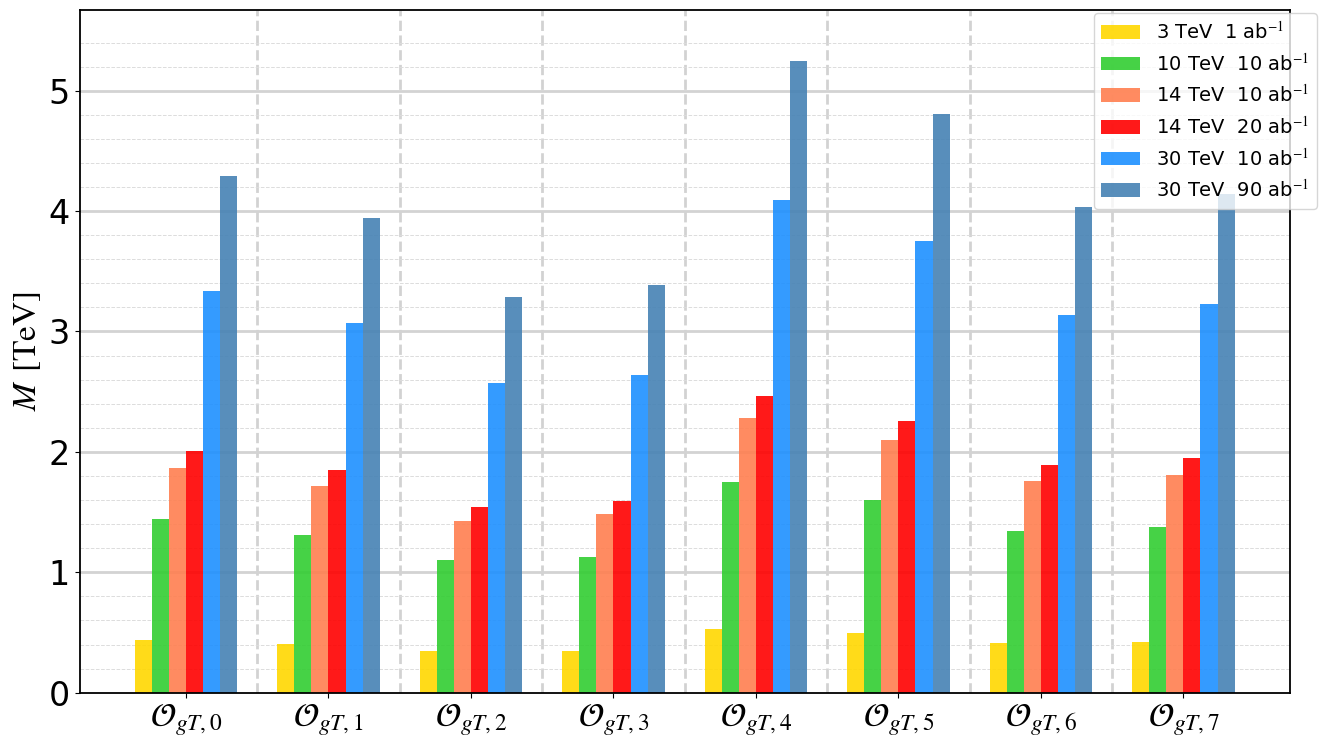

Write Python code to recreate this figure.
import matplotlib
import matplotlib.pyplot as plt
import numpy as np
from matplotlib import rcParams


config = {"font.family" : 'Times New Roman', "font.size": 24 , "mathtext.fontset": 'stix'}
rcParams.update(config)

# 示例数据
categories = [r'$\mathcal{O}_{gT,0}$', r'$\mathcal{O}_{gT,1}$', r'$\mathcal{O}_{gT,2}$', r'$\mathcal{O}_{gT,3}$', r'$\mathcal{O}_{gT,4}$', r'$\mathcal{O}_{gT,5}$', r'$\mathcal{O}_{gT,6}$', r'$\mathcal{O}_{gT,7}$']
num_categories = len(categories)

x = np.arange(num_categories)  # 标签的位置
y_data = [1, 2, 3, 4, 5]
yy_data = [0.2, 0.4, 0.6, 0.8, 1.2, 1.4, 1.6, 1.8, 2.2, 2.4, 2.6, 2.8, 3.2, 3.4, 3.6, 3.8, 4.2, 4.4, 4.6, 4.8, 5.2, 5.4]

width = 0.12  # 柱子的宽度



# 具体数据
data_3TeV_1ab = [0.434, 0.403, 0.346, 0.346, 0.53, 0.493, 0.409, 0.423]
data_10TeV_10ab = [1.44,  1.31, 1.10,  1.13, 1.75,  1.6, 1.34 , 1.38]
data_14TeV_10ab = [1.87,  1.72,1.43 , 1.48,  2.28,  2.1, 1.76, 1.81]
data_14TeV_20ab = [2.01, 1.85, 1.54, 1.59, 2.46, 2.26, 1.89, 1.95]
data_30TeV_10ab = [3.34, 3.07, 2.57, 2.64,  4.09, 3.75,  3.14, 3.23]
data_30TeV_90ab = [4.29, 3.94, 3.29,  3.39, 5.25, 4.81, 4.03, 4.14]

# 创建画布
fig, ax = plt.subplots(figsize=(14, 8))

# 添加虚线
for i in range(1, num_categories):
    plt.axvline(x=i - 0.5, color='silver', alpha=0.7, linestyle='--', linewidth=2, zorder=1)
for j in y_data:
    plt.axhline( y=j, color='lightgray', linestyle='-', linewidth=2, zorder=1)
for k in yy_data:
    plt.axhline( y=k, color='gainsboro', linestyle='--', linewidth=0.7, zorder=1)


# 画柱形图，调整颜色的透明度
bars1 = ax.bar(x - 2.5 * width, data_3TeV_1ab, width, label='3 TeV  1 ab$^{-1}$', color='gold',alpha=0.9,   zorder=2)
bars2 = ax.bar(x - 1.5 * width, data_10TeV_10ab, width, label='10 TeV  10 ab$^{-1}$', color='limegreen',alpha=0.9,  zorder=2)
bars3 = ax.bar(x - 0.5 * width, data_14TeV_10ab, width, label='14 TeV  10 ab$^{-1}$', color='coral',alpha=0.9, zorder=2)
bars4 = ax.bar(x + 0.5 * width, data_14TeV_20ab, width, label='14 TeV  20 ab$^{-1}$', color='red',alpha=0.9, zorder=2)
bars5 = ax.bar(x + 1.5 * width, data_30TeV_10ab, width, label='30 TeV  10 ab$^{-1}$', color='dodgerblue',alpha=0.9, zorder=2)
bars6 = ax.bar(x + 2.5 * width, data_30TeV_90ab, width, label='30 TeV  90 ab$^{-1}$', color='steelblue',alpha=0.9, zorder=2)

#font = {'family' : 'Times New Roman' , 'weight' : 'normal' , 'size' : 24}
#matplotlib.rc("font", **font)

# 添加标签和标题
ax.set_ylabel('$\mathit{M}$ $\mathrm{[TeV]}$')
ax.set_xticks(x)
ax.set_xticklabels(categories, fontsize=24)
ax.legend(loc='upper left', bbox_to_anchor=(0.83, 1.01), fontsize=14)


"""
# 获取所有x轴标签并设置特定标签的字体大小
xtick_labels = ax.get_xticklabels()
xtick_labels[0].set_fontsize(24)  # 调整第一个标签（$\mathcal{O}_{gT,0}$）的字体大小
xtick_labels[1].set_fontsize(24)
xtick_labels[2].set_fontsize(24)
xtick_labels[3].set_fontsize(24)
xtick_labels[4].set_fontsize(24)
xtick_labels[5].set_fontsize(24)
xtick_labels[6].set_fontsize(24)
xtick_labels[7].set_fontsize(24)
"""

# 加粗外框
for spine in ax.spines.values():
    spine.set_linewidth(1.3)  # 设置外框线宽



# 调整布局
plt.tight_layout()

# 保存为PDF文件
plt.savefig('M.pdf', format='pdf')

# 显示图表
#plt.show()
